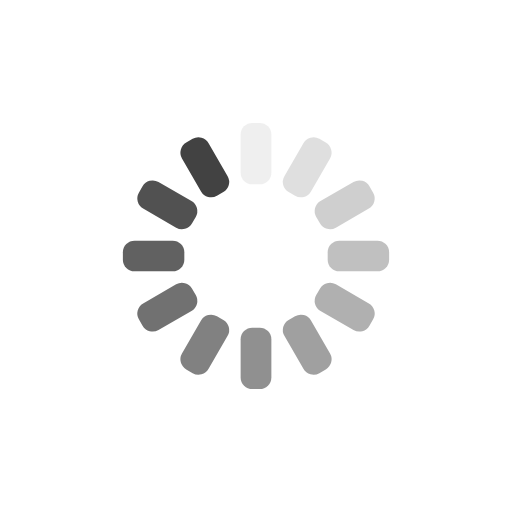
t = 0.00 s
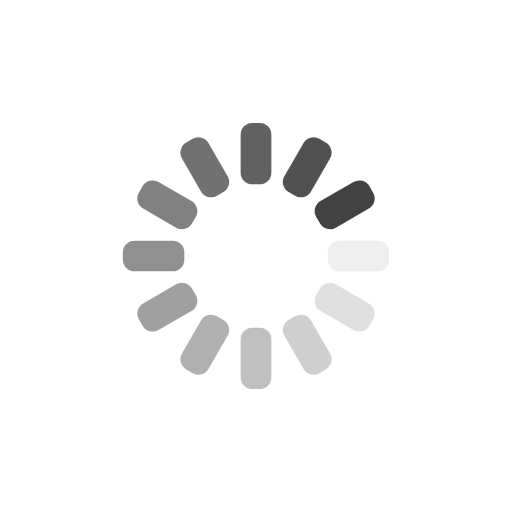
t = 0.25 s
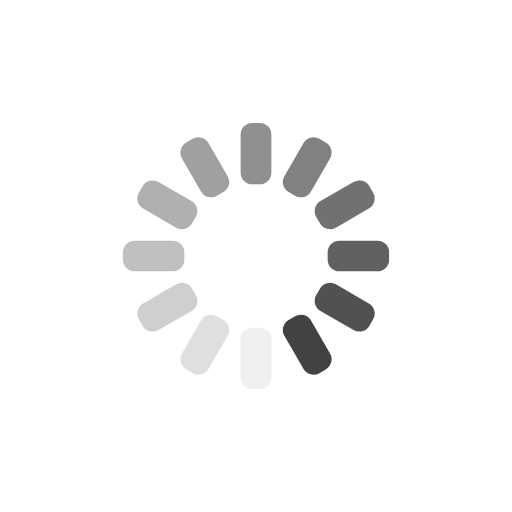
t = 0.50 s
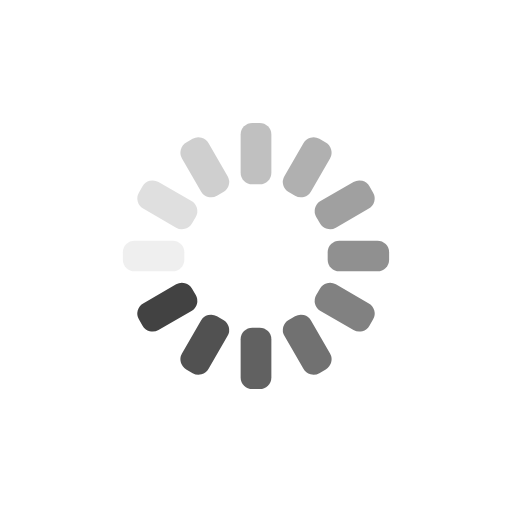
t = 0.75 s

The animated SVG that drew these frames (rendered in a browser with its animation timeline set to each time). Animation: 12 SMIL elements (animate=12); one cycle of 1.00 s, repeats indefinitely.

<?xml version="1.0" encoding="utf-8"?>
<svg xmlns="http://www.w3.org/2000/svg" xmlns:xlink="http://www.w3.org/1999/xlink" style="margin: auto; background: none; display: block; shape-rendering: auto;" width="200px" height="200px" viewBox="0 0 100 100" preserveAspectRatio="xMidYMid">
<g transform="rotate(0 50 50)">
  <rect x="47" y="24" rx="2.2800000000000002" ry="2.2800000000000002" width="6" height="12" fill="#424242">
    <animate attributeName="opacity" values="1;0" keyTimes="0;1" dur="1s" begin="-0.9166666666666666s" repeatCount="indefinite"></animate>
  </rect>
</g><g transform="rotate(30 50 50)">
  <rect x="47" y="24" rx="2.2800000000000002" ry="2.2800000000000002" width="6" height="12" fill="#424242">
    <animate attributeName="opacity" values="1;0" keyTimes="0;1" dur="1s" begin="-0.8333333333333334s" repeatCount="indefinite"></animate>
  </rect>
</g><g transform="rotate(60 50 50)">
  <rect x="47" y="24" rx="2.2800000000000002" ry="2.2800000000000002" width="6" height="12" fill="#424242">
    <animate attributeName="opacity" values="1;0" keyTimes="0;1" dur="1s" begin="-0.75s" repeatCount="indefinite"></animate>
  </rect>
</g><g transform="rotate(90 50 50)">
  <rect x="47" y="24" rx="2.2800000000000002" ry="2.2800000000000002" width="6" height="12" fill="#424242">
    <animate attributeName="opacity" values="1;0" keyTimes="0;1" dur="1s" begin="-0.6666666666666666s" repeatCount="indefinite"></animate>
  </rect>
</g><g transform="rotate(120 50 50)">
  <rect x="47" y="24" rx="2.2800000000000002" ry="2.2800000000000002" width="6" height="12" fill="#424242">
    <animate attributeName="opacity" values="1;0" keyTimes="0;1" dur="1s" begin="-0.5833333333333334s" repeatCount="indefinite"></animate>
  </rect>
</g><g transform="rotate(150 50 50)">
  <rect x="47" y="24" rx="2.2800000000000002" ry="2.2800000000000002" width="6" height="12" fill="#424242">
    <animate attributeName="opacity" values="1;0" keyTimes="0;1" dur="1s" begin="-0.5s" repeatCount="indefinite"></animate>
  </rect>
</g><g transform="rotate(180 50 50)">
  <rect x="47" y="24" rx="2.2800000000000002" ry="2.2800000000000002" width="6" height="12" fill="#424242">
    <animate attributeName="opacity" values="1;0" keyTimes="0;1" dur="1s" begin="-0.4166666666666667s" repeatCount="indefinite"></animate>
  </rect>
</g><g transform="rotate(210 50 50)">
  <rect x="47" y="24" rx="2.2800000000000002" ry="2.2800000000000002" width="6" height="12" fill="#424242">
    <animate attributeName="opacity" values="1;0" keyTimes="0;1" dur="1s" begin="-0.3333333333333333s" repeatCount="indefinite"></animate>
  </rect>
</g><g transform="rotate(240 50 50)">
  <rect x="47" y="24" rx="2.2800000000000002" ry="2.2800000000000002" width="6" height="12" fill="#424242">
    <animate attributeName="opacity" values="1;0" keyTimes="0;1" dur="1s" begin="-0.25s" repeatCount="indefinite"></animate>
  </rect>
</g><g transform="rotate(270 50 50)">
  <rect x="47" y="24" rx="2.2800000000000002" ry="2.2800000000000002" width="6" height="12" fill="#424242">
    <animate attributeName="opacity" values="1;0" keyTimes="0;1" dur="1s" begin="-0.16666666666666666s" repeatCount="indefinite"></animate>
  </rect>
</g><g transform="rotate(300 50 50)">
  <rect x="47" y="24" rx="2.2800000000000002" ry="2.2800000000000002" width="6" height="12" fill="#424242">
    <animate attributeName="opacity" values="1;0" keyTimes="0;1" dur="1s" begin="-0.08333333333333333s" repeatCount="indefinite"></animate>
  </rect>
</g><g transform="rotate(330 50 50)">
  <rect x="47" y="24" rx="2.2800000000000002" ry="2.2800000000000002" width="6" height="12" fill="#424242">
    <animate attributeName="opacity" values="1;0" keyTimes="0;1" dur="1s" begin="0s" repeatCount="indefinite"></animate>
  </rect>
</g>
<!-- [ldio] generated by https://loading.io/ --></svg>
